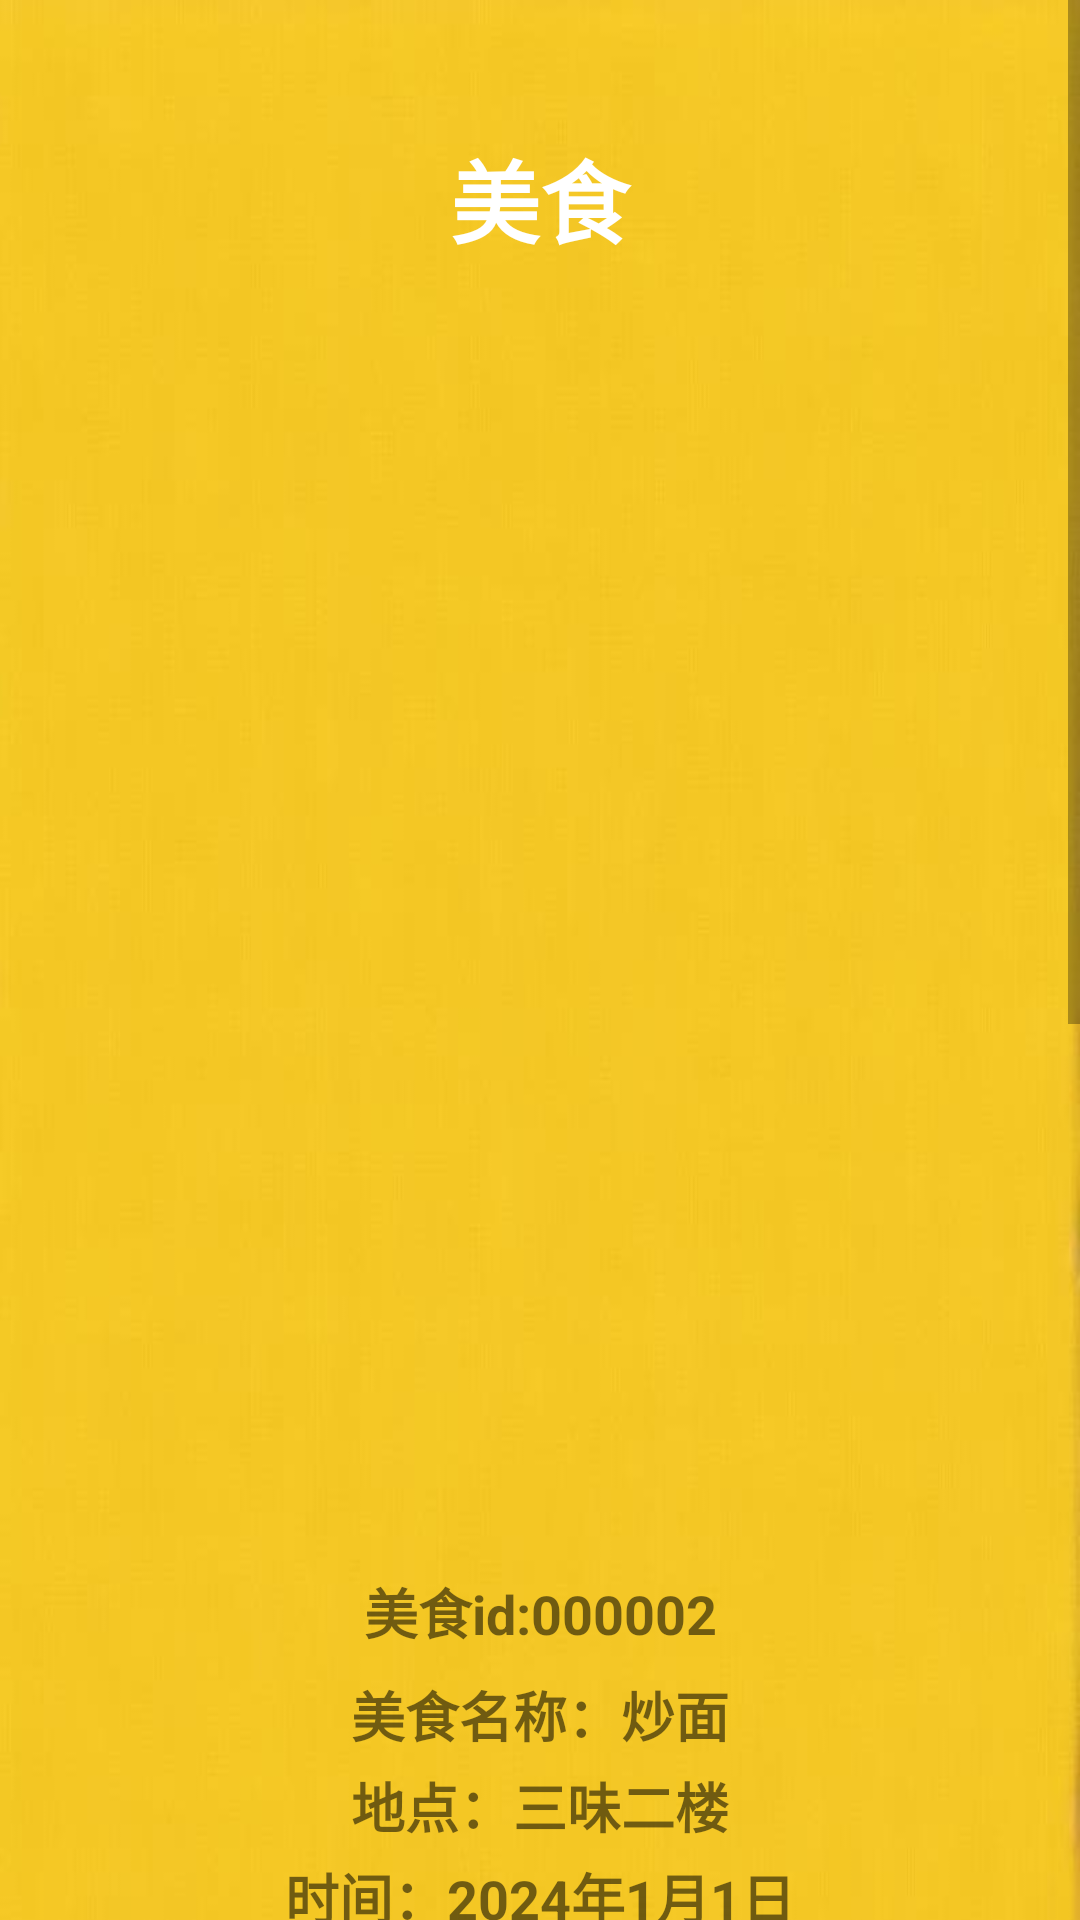

Here is an Android app screen rendered from its layout file. Give the layout XML and the strings, colors and styles it references.
<!-- AndroidManifest.xml: application theme Theme.Rehearsal_Appointment -->
<!-- res/layout/activity_food2.xml -->
<ScrollView xmlns:android="http://schemas.android.com/apk/res/android"
    android:layout_width="match_parent"
    android:layout_height="match_parent">

    <LinearLayout
        android:layout_width="match_parent"
        android:layout_height="wrap_content"
        android:orientation="vertical"
        android:padding="16dp"
        android:background="@drawable/bg5">

        <TextView
            android:id="@+id/textView"
            android:layout_width="match_parent"
            android:layout_height="100dp"
            android:gravity="center"
            android:text="美食"
            android:textStyle="bold"
            android:textColor="#FFFFFF"
            android:textSize="30sp" />
        <ImageView
            android:id="@+id/food2"
            android:layout_width="match_parent"
            android:layout_height="400dp"
            android:src="@drawable/food2"
            android:scaleType="centerCrop"/>
        <TextView
            android:layout_width="match_parent"
            android:layout_height="wrap_content"
            android:text="美食id:000002"
            android:gravity="center"
            android:textStyle="bold"
            android:textSize="18sp"
            android:paddingTop="8dp"/>
        <TextView
            android:layout_width="match_parent"
            android:layout_height="wrap_content"
            android:text="美食名称：炒面"
            android:textStyle="bold"
            android:gravity="center"
            android:textSize="18sp"
            android:paddingTop="8dp"/>


        <TextView
            android:layout_width="match_parent"
            android:layout_height="wrap_content"
            android:text="地点：三味二楼"
            android:gravity="center"
            android:textStyle="bold"
            android:textSize="18sp"
            android:paddingTop="4dp"/>

        <TextView
            android:layout_width="match_parent"
            android:layout_height="wrap_content"
            android:text="时间：2024年1月1日"
            android:textStyle="bold"
            android:gravity="center"
            android:textSize="18sp"
            android:paddingTop="4dp"/>

        <TextView
            android:layout_width="match_parent"
            android:layout_height="wrap_content"
            android:text="推荐理由：食堂新品，好吃爱吃！"
            android:textStyle="bold"
            android:gravity="center"
            android:textSize="14sp"
            android:paddingTop="4dp"/>
    </LinearLayout>



</ScrollView>
<!-- resources referenced by this layout -->
<resources>
  <!-- drawable bg5: jpg bitmap (drawable, 21839 bytes) -->
  <style name="Theme.Rehearsal_Appointment" parent="Theme.MaterialComponents.DayNight.DarkActionBar">
          
          <item name="colorPrimary">@color/blue_500</item>
          <item name="colorPrimaryVariant">@color/blue_700</item>
          <item name="colorOnPrimary">@color/white</item>
          
          <item name="colorSecondary">@color/teal_200</item>
          <item name="colorSecondaryVariant">@color/teal_700</item>
          <item name="colorOnSecondary">@color/black</item>
          
          <item name="android:statusBarColor">?attr/colorPrimaryVariant</item>
          
      </style>
  <color name="blue_500">#ac7434</color>
  <color name="blue_700">#ac7434</color>
  <color name="white">#FFFFFFFF</color>
  <color name="teal_200">#FF03DAC5</color>
  <color name="teal_700">#FF018786</color>
  <color name="black">#FF000000</color>
</resources>
